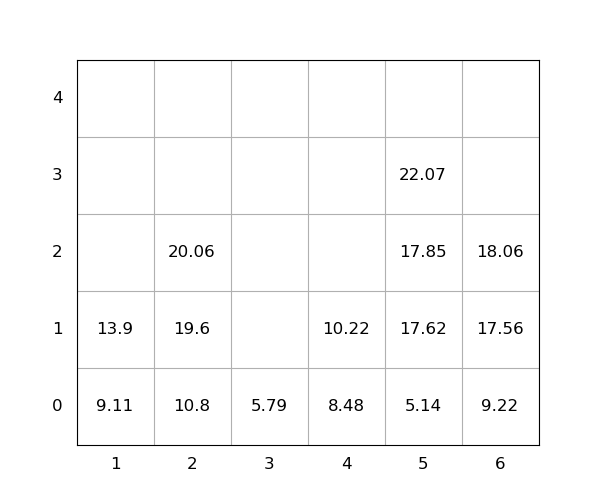

The table this chart was drawn from, first rows:
idx, loc_x, loc_y, loc_z, weight, group, score, seq, reloc, size(ft)
1, 5, 0, 0, 5.14, 0, 5.14, 1, 0, 20
2, 5, 0, 1, 17.62, 0, 17.62, 2, 0, 20
3, 5, 0, 2, 17.85, 0, 17.85, 3, 0, 20
4, 5, 0, 3, 22.07, 0, 22.07, 4, 0, 20
5, 6, 0, 0, 9.22, 0, 9.22, 5, 0, 20
6, 4, 0, 0, 8.48, 0, 8.48, 6, 0, 20
7, 6, 0, 1, 17.56, 0, 17.56, 7, 0, 20
8, 6, 0, 2, 18.06, 0, 18.06, 8, 0, 20
9, 2, 0, 0, 10.8, 0, 10.8, 9, 0, 20
10, 1, 0, 0, 9.11, 0, 9.11, 10, 0, 20
11, 2, 0, 1, 19.6, 0, 19.6, 11, 0, 20
12, 2, 0, 2, 20.06, 0, 20.06, 12, 0, 20
13, 1, 0, 1, 13.9, 0, 13.9, 13, 0, 20
14, 4, 0, 1, 10.22, 0, 10.22, 14, 0, 20
15, 3, 0, 0, 5.79, 0, 5.79, 15, 0, 20
